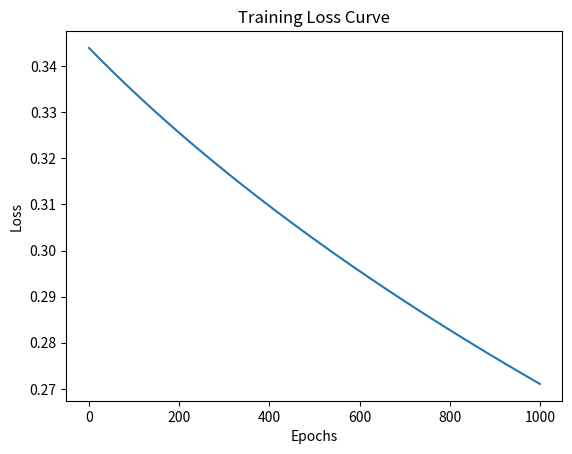

Reproduce this figure in Python.
import numpy as np

# Sigmoid activation function
def sigmoid(z):
    return 1 / (1 + np.exp(-z))

# Initialize weights & biases
def initialize_parameters(input_size, hidden_size, output_size):
    np.random.seed(0)
    W1 = np.random.randn(hidden_size, input_size) * 0.01
    b1 = np.zeros((hidden_size, 1))
    W2 = np.random.randn(output_size, hidden_size) * 0.01
    b2 = np.zeros((output_size, 1))
    return {"W1": W1, "b1": b1, "W2": W2, "b2": b2}

# Forward propagation
def forward_propagation(X, parameters):
    W1, b1, W2, b2 = parameters["W1"], parameters["b1"], parameters["W2"], parameters["b2"]
    
    Z1 = np.dot(W1, X) + b1
    A1 = sigmoid(Z1)
    
    Z2 = np.dot(W2, A1) + b2
    A2 = sigmoid(Z2)
    
    cache = {"Z1": Z1, "A1": A1, "Z2": Z2, "A2": A2}
    return A2, cache

# Compute loss (Binary Cross-Entropy)
def compute_loss(Y, A2):
    m = Y.shape[1]
    loss = (-1/m) * np.sum(Y * np.log(A2) + (1 - Y) * np.log(1 - A2))
    return loss

# Backward propagation (Gradient computation)
def backward_propagation(X, Y, parameters, cache):
    m = X.shape[1]
    A1, A2 = cache["A1"], cache["A2"]
    W2 = parameters["W2"]
    
    dZ2 = A2 - Y
    dW2 = (1/m) * np.dot(dZ2, A1.T)
    db2 = (1/m) * np.sum(dZ2, axis=1, keepdims=True)
    
    dZ1 = np.dot(W2.T, dZ2) * (A1 * (1 - A1))
    dW1 = (1/m) * np.dot(dZ1, X.T)
    db1 = (1/m) * np.sum(dZ1, axis=1, keepdims=True)
    
    gradients = {"dW1": dW1, "db1": db1, "dW2": dW2, "db2": db2}
    return gradients

# Update parameters using gradient descent
def update_parameters(parameters, gradients, learning_rate):
    parameters["W1"] -= learning_rate * gradients["dW1"]
    parameters["b1"] -= learning_rate * gradients["db1"]
    parameters["W2"] -= learning_rate * gradients["dW2"]
    parameters["b2"] -= learning_rate * gradients["db2"]
    return parameters

# Training setup
learning_rate = 0.01
epochs = 1000
parameters = initialize_parameters(input_size=2, hidden_size=4, output_size=1)

# Generate synthetic dataset
np.random.seed(0)
X = np.random.randn(2, 100) * 10  # Shape (features, samples)
Y = (X[0, :] + X[1, :] > 10).astype(int).reshape(1, -1)  # Shape (1, samples)

# Training loop
for i in range(epochs):
    A2, cache = forward_propagation(X, parameters)
    loss = compute_loss(Y, A2)
    gradients = backward_propagation(X, Y, parameters, cache)
    parameters = update_parameters(parameters, gradients, learning_rate)

    if i % 100 == 0:  # Print loss every 100 epochs
        print(f"Epoch {i}: Loss = {loss:.4f}")

import matplotlib.pyplot as plt
losses = []  # Store loss values
for i in range(epochs):
    A2, cache = forward_propagation(X, parameters)
    loss = compute_loss(Y, A2)
    losses.append(loss)  # Save loss
    gradients = backward_propagation(X, Y, parameters, cache)
    parameters = update_parameters(parameters, gradients, learning_rate)
plt.plot(range(epochs), losses)
plt.xlabel("Epochs")
plt.ylabel("Loss")
plt.title("Training Loss Curve")
plt.show()